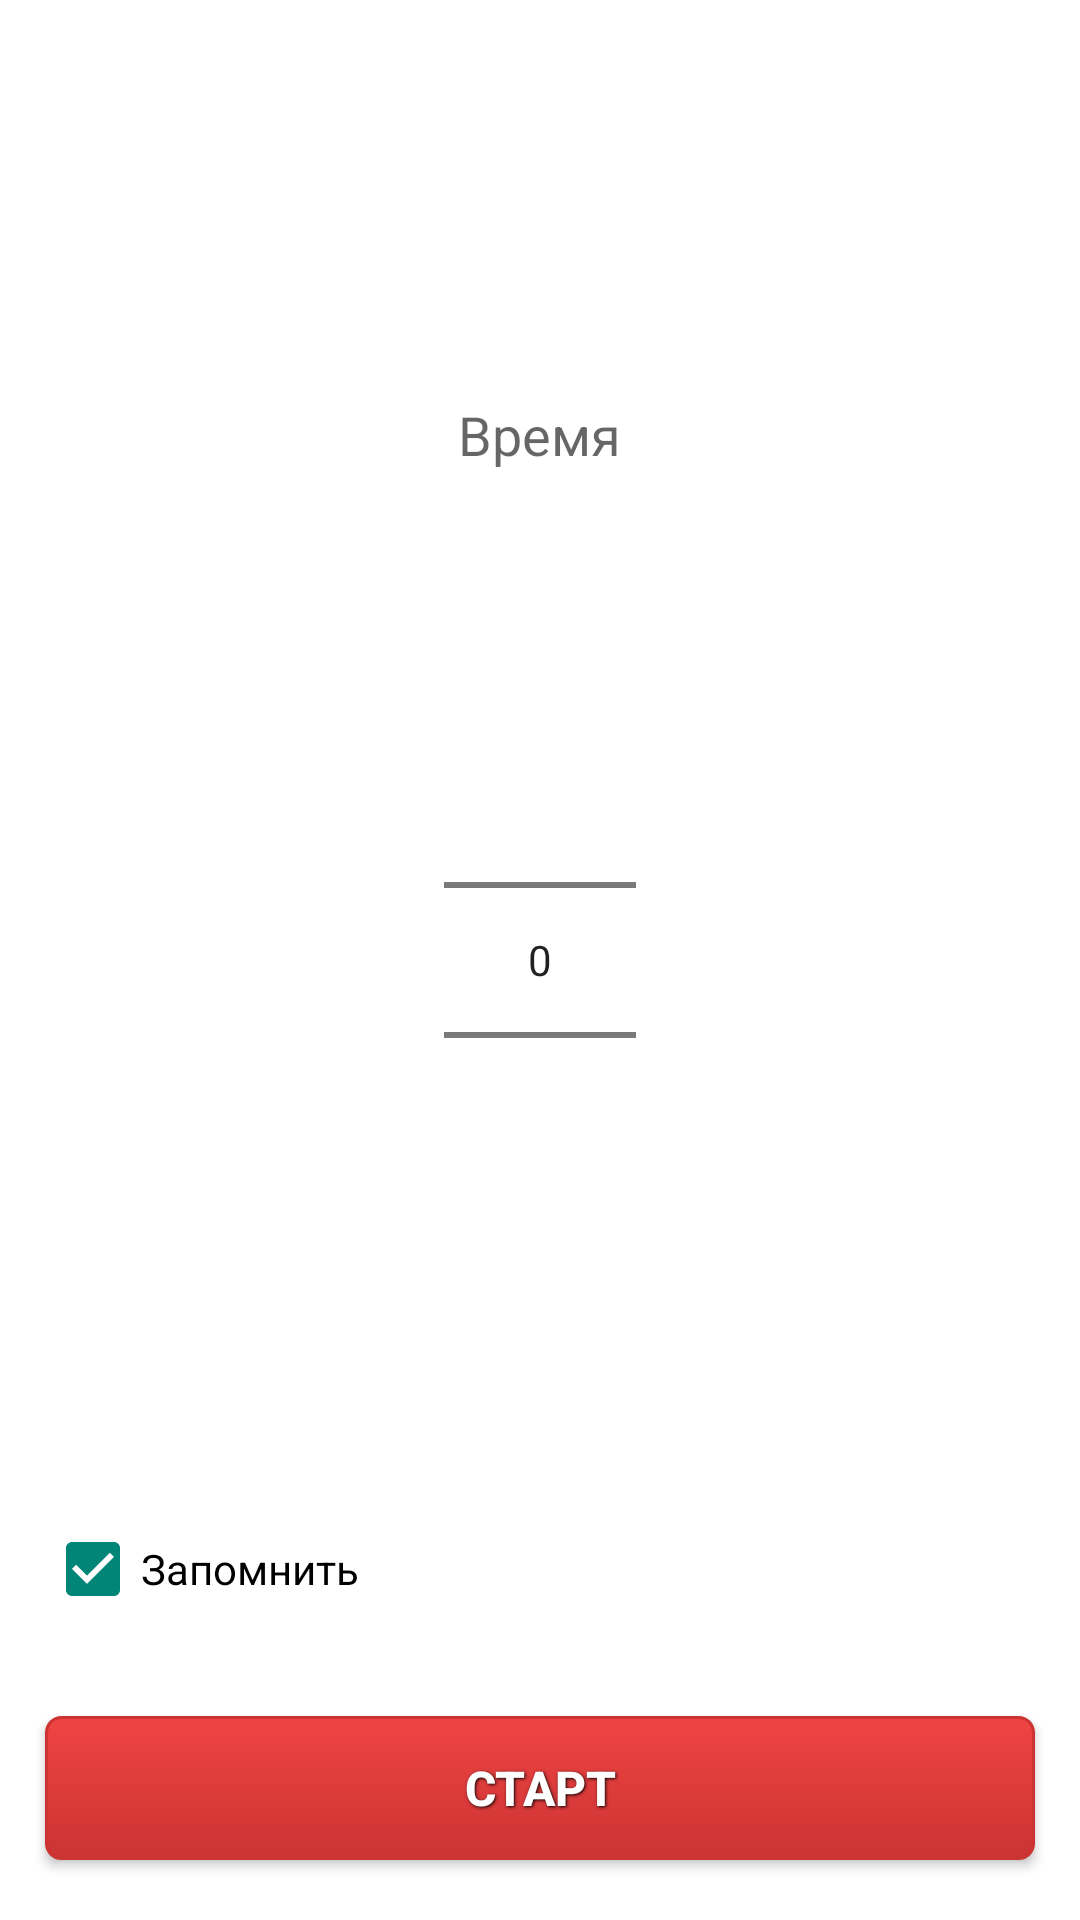

This screen was rendered from an Android layout file. Write that file and the resources it references.
<!-- AndroidManifest.xml: application theme AppTheme -->
<!-- res/layout/start_page.xml -->
<?xml version="1.0" encoding="utf-8"?>
<RelativeLayout xmlns:android="http://schemas.android.com/apk/res/android"
    android:id="@+id/rel_start"
    android:layout_width="match_parent"
    android:layout_height="match_parent"
    android:background="@color/White"
    android:orientation="vertical">

    <LinearLayout
        android:layout_width="wrap_content"
        android:layout_height="wrap_content"
        android:layout_centerInParent="true"
        android:padding="50dp"
        android:id="@+id/linearLayout">

        <NumberPicker
            android:id="@+id/numberPicker2"
            android:layout_width="wrap_content"
            android:layout_height="wrap_content"
            android:layout_gravity="center_horizontal"
            android:width="100dip"
            android:orientation="vertical"
            />

    </LinearLayout>

    <TextView
        android:layout_width="wrap_content"
        android:layout_height="wrap_content"
        android:textAppearance="?android:attr/textAppearanceMedium"
        android:text="@string/time"
        android:id="@+id/textView"
        android:layout_above="@+id/linearLayout"
        android:layout_centerHorizontal="true"
        android:layout_marginBottom="23dp"
        />


    <Button
        android:id="@+id/start"
        style="@style/red_button"
        android:layout_width="match_parent"
        android:layout_height="wrap_content"
        android:layout_alignParentBottom="true"
        android:layout_gravity="center"
        android:text="@string/start"
        android:layout_marginBottom="20dp"
        />

    <CheckBox
        android:layout_width="wrap_content"
        android:layout_height="wrap_content"
        android:text="@string/save"
        android:id="@+id/save"
        android:checked="true"
        android:layout_above="@+id/start"
        android:layout_marginBottom="30dp"
        android:layout_marginLeft="15dp"/>


</RelativeLayout>
<!-- resources referenced by this layout -->
<resources>
  <color name="White">#FFFFFF</color>
  <string name="save">Запомнить</string>
  <string name="start">Старт</string>
  <string name="time">Время</string>
  <style name="red_button">
          <item name="android:layout_width">fill_parent</item>
          <item name="android:layout_height">wrap_content</item>
          <item name="android:textColor">#ffffff</item>
          <item name="android:gravity">center</item>
          <item name="android:layout_marginBottom">3dp</item>
          <item name="android:layout_marginTop">3dp</item>
          <item name="android:layout_marginLeft">15dp</item>
          <item name="android:layout_marginRight">15dp</item>
          <item name="android:textSize">16sp</item>
          <item name="android:textStyle">bold</item>
          <item name="android:shadowColor">#000000</item>
          <item name="android:shadowDx">1</item>
          <item name="android:shadowDy">1</item>
          <item name="android:shadowRadius">2</item>
          <item name="android:background">@drawable/red_button</item>
      </style>
  <style name="AppTheme" parent="Theme.AppCompat.Light.NoActionBar">
          <item name="windowActionModeOverlay">true</item>
          <item name="windowActionBar">false</item>
      </style>
  <!-- drawable red_button (drawable) -->
  <?xml version="1.0" encoding="utf-8" ?>
  <selector xmlns:android="http://schemas.android.com/apk/res/android">
      <item android:state_pressed="true" >
          <shape>
              <solid
                  android:color="#ef4444" />
              <stroke
                  android:width="1dp"
                  android:color="#CC3333" />
              <corners
                  android:radius="5dp" />
              <padding
                  android:left="10dp"
                  android:top="10dp"
                  android:right="10dp"
                  android:bottom="10dp" />
          </shape>
      </item>
      <item>
          <shape>
              <gradient
                  android:startColor="#ef4444"
                  android:endColor="#CC3333"
                  android:angle="270" />
              <stroke
                  android:width="1dp"
                  android:color="#CC3333" />
              <corners
                  android:radius="5dp" />
              <padding
                  android:left="10dp"
                  android:top="10dp"
                  android:right="10dp"
                  android:bottom="10dp" />
          </shape>
      </item>
  </selector>
</resources>
